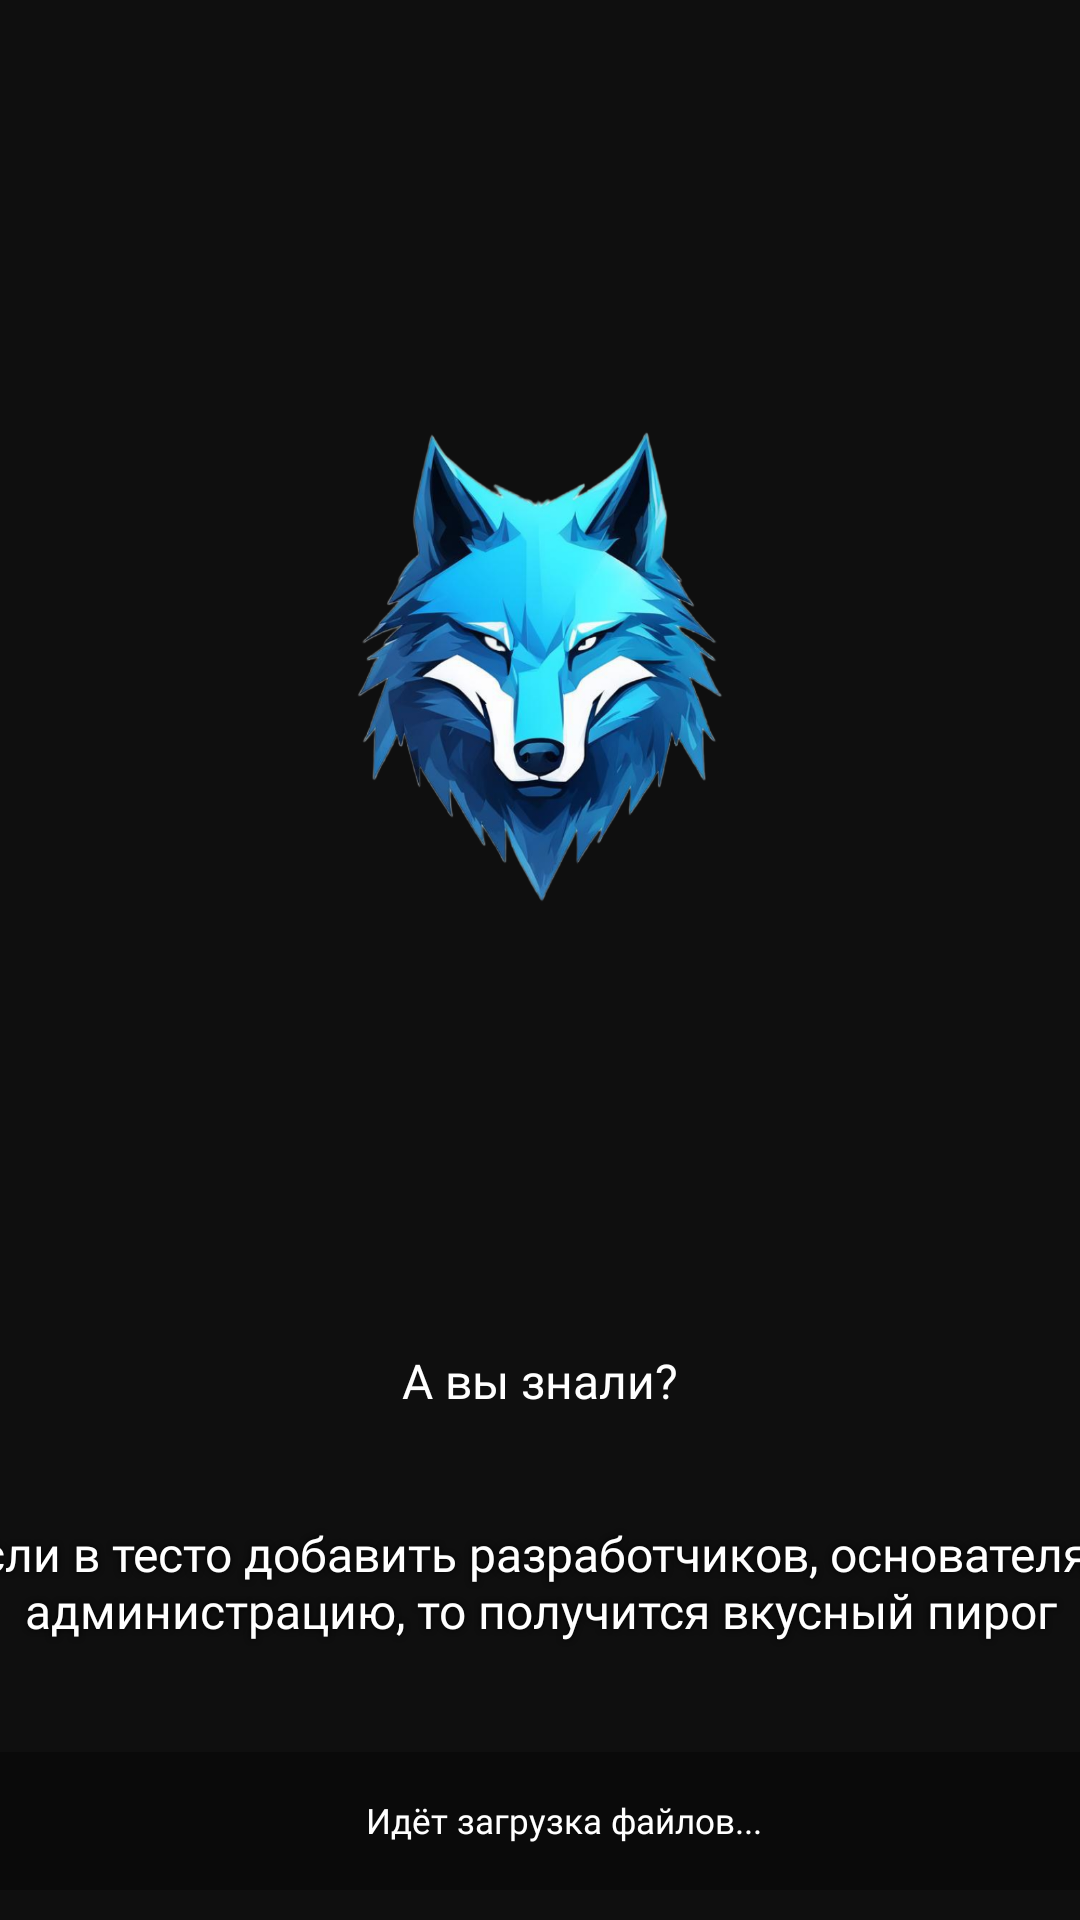

Android layout source for this screen:
<!-- AndroidManifest.xml: application theme AppTheme.Launcher -->
<!-- res/layout/fragment_download.xml -->
<?xml version="1.0" encoding="utf-8" ?>
<androidx.constraintlayout.widget.ConstraintLayout xmlns:android="http://schemas.android.com/apk/res/android"
	xmlns:app="http://schemas.android.com/apk/res-auto"
	xmlns:tools="http://schemas.android.com/tools"
	android:id="@+id/fragment_download"
	android:layout_width="fill_parent"
	android:layout_height="fill_parent"
	android:keepScreenOn="true"
	android:clickable="true">

	<ImageView
		android:id="@+id/imageView6"
		android:layout_width="fill_parent"
		android:layout_height="fill_parent"
		android:background="@color/color_0F0F0F"
		android:scaleType="fitXY" />

	<androidx.constraintlayout.widget.ConstraintLayout
		android:id="@id/main_layout"
		android:layout_width="fill_parent"
		android:layout_height="fill_parent"
		android:visibility="visible">

		<androidx.constraintlayout.widget.Guideline
			android:id="@id/guideline46"
			android:layout_width="wrap_content"
			android:layout_height="wrap_content"
			android:orientation="vertical"
			app:layout_constraintGuide_percent="0.13333334" />

		<androidx.constraintlayout.widget.Guideline
			android:id="@id/guideline47"
			android:layout_width="wrap_content"
			android:layout_height="wrap_content"
			android:orientation="vertical"
			app:layout_constraintGuide_percent="0.8666667" />

		<ImageView
			android:id="@id/download_render"
			android:layout_width="0.0dip"
			android:layout_height="0.0dip"
			android:layout_gravity="center"
			android:scaleType="fitEnd"
			android:visibility="visible"
			app:layout_constraintBottom_toBottomOf="parent"
			app:layout_constraintEnd_toStartOf="@id/guideline47"
			app:layout_constraintHeight_percent="0.6489583"
			app:layout_constraintStart_toStartOf="@id/guideline46" />

		<TextView
			android:id="@+id/textView3"
			android:layout_width="wrap_content"
			android:layout_height="wrap_content"
			android:fontFamily="@font/montserrat_bold"
			android:text="А вы знали?"
			android:textColor="@color/white"
			android:textSize="16sp"
			app:layout_constraintBottom_toTopOf="@+id/download_guide_text"
			app:layout_constraintEnd_toStartOf="@+id/guideline47"
			app:layout_constraintStart_toStartOf="@+id/guideline46" />

		<TextView
			android:id="@id/download_guide_text"
			android:layout_width="409dp"
			android:layout_height="113dp"
			android:fontFamily="@font/montserrat_bold"
			android:gravity="center"
			android:paddingStart="@dimen/_4sdp"
			android:paddingTop="@dimen/_18sdp"
			android:paddingEnd="@dimen/_4sdp"
			android:paddingBottom="@dimen/_18sdp"
			android:shadowColor="#ff000000"
			android:shadowDx="0.0"
			android:shadowDy="0.0"
			android:shadowRadius="5.0"
			android:text="Если в тесто добавить разработчиков, основателя и администрацию, то получится вкусный пирог"
			android:textColor="#ffffffff"
			android:textSize="16sp"
			app:layout_constraintBottom_toTopOf="@id/download_progressbar"
			app:layout_constraintEnd_toStartOf="@id/guideline47"
			app:layout_constraintStart_toStartOf="@id/guideline46" />

		<ProgressBar
			android:id="@id/download_progressbar"
			style="@style/Widget.AppCompat.ProgressBar.Horizontal"
			android:layout_width="593dp"
			android:layout_height="46dp"
			android:layout_marginBottom="10dp"
			android:indeterminate="false"
			android:indeterminateDrawable="@drawable/auth_bg_button"
			android:max="100"
			android:progress="0"
			android:progressDrawable="@drawable/progressbar_launcher"
			app:layout_constraintBottom_toBottomOf="parent"
			app:layout_constraintDimensionRatio="791:142"
			app:layout_constraintEnd_toStartOf="@id/guideline47"
			app:layout_constraintStart_toStartOf="@+id/guideline46" />

		<TextView
			android:id="@id/download_text"
			android:layout_width="558dp"
			android:layout_height="16dp"
			android:layout_marginStart="@dimen/_12sdp"
			android:fontFamily="@font/ttnorms_bold"
			android:gravity="center"
			android:maxLines="1"
			android:text="Идёт загрузка файлов..."
			android:textColor="#ffffffff"
			android:textSize="@dimen/_12sdp"
			app:autoSizeMaxTextSize="@dimen/_12sdp"
			app:autoSizeMinTextSize="@dimen/_3sdp"
			app:autoSizeTextType="uniform"
			app:layout_constraintBottom_toBottomOf="@id/download_progressbar"
			app:layout_constraintEnd_toEndOf="@+id/download_progressbar"
			app:layout_constraintStart_toStartOf="@+id/download_progressbar"
			app:layout_constraintTop_toTopOf="@id/download_progressbar" />

		<ImageView
			android:id="@id/download_logo"
			android:layout_width="176dp"
			android:layout_height="157dp"
			android:layout_gravity="center"
			android:layout_marginBottom="5dp"
			app:layout_constraintBottom_toTopOf="@+id/textView3"
			app:layout_constraintEnd_toEndOf="parent"
			app:layout_constraintStart_toStartOf="parent"
			app:layout_constraintTop_toTopOf="parent"
			app:srcCompat="@drawable/phonelogo" />

	</androidx.constraintlayout.widget.ConstraintLayout>

</androidx.constraintlayout.widget.ConstraintLayout>
<!-- resources referenced by this layout -->
<resources>
  <color name="color_0F0F0F">#ff0f0f0f</color>
  <color name="white">#ffffffff</color>
  <dimen name="_12sdp">12.0dip</dimen>
  <dimen name="_18sdp">18.0dip</dimen>
  <dimen name="_3sdp">3.0dip</dimen>
  <dimen name="_4sdp">4.0dip</dimen>
  <!-- drawable auth_bg_button (drawable) -->
  <?xml version="1.0" encoding="utf-8" ?>
  <layer-list xmlns:android="http://schemas.android.com/apk/res/android">
  	<item>
  		<shape>
  			<stroke android:width="@dimen/_1sdp" android:color="#ff0085ff" />
  			<corners android:radius="@dimen/_4sdp" />
  			<gradient android:startColor="#ff0085ff" android:endColor="#ff0085ff" android:angle="0.0" android:type="linear" />
  		</shape>
  	</item>
  </layer-list>
  <!-- drawable phonelogo: png bitmap (drawable, 371046 bytes) -->
  <!-- drawable progressbar_launcher (drawable) -->
  <?xml version="1.0" encoding="utf-8" ?>
  <layer-list xmlns:android="http://schemas.android.com/apk/res/android">
  	<item android:id="@android:id/background">
  		<shape>
  			<corners android:radius="@dimen/_4sdp" />
  			<solid android:color="#4d000000" />
  		</shape>
  	</item>
  	<item android:id="@android:id/progress">
  		<clip>
  			<shape>
  				<gradient android:startColor="#4169E1" android:endColor="#6495ED" android:angle="0.0" />
  				<corners android:radius="@dimen/_4sdp" />
  				<stroke android:width="@dimen/_1sdp" android:color="#6495ED" />
  			</shape>
  		</clip>
  	</item>
  </layer-list>
  <style name="AppTheme.Launcher" parent="@style/AppTheme"><item name="android:windowBackground">@color/color_0F0F0F</item><item name="colorPrimaryDark">#ff1d1620</item></style>
  <dimen name="_1sdp">1.0dip</dimen>
  <style name="AppTheme" parent="@style/Theme.AppCompat.Light.NoActionBar">
      <item name="colorAccent">@color/color_0F0F0F</item>
      <item name="colorPrimary">@color/colorPrimary</item>
      <item name="colorPrimaryDark">@color/colorPrimaryDark</item>
  </style>
  <color name="colorPrimary">#ff000000</color>
  <color name="colorPrimaryDark">#ff000000</color>
</resources>
